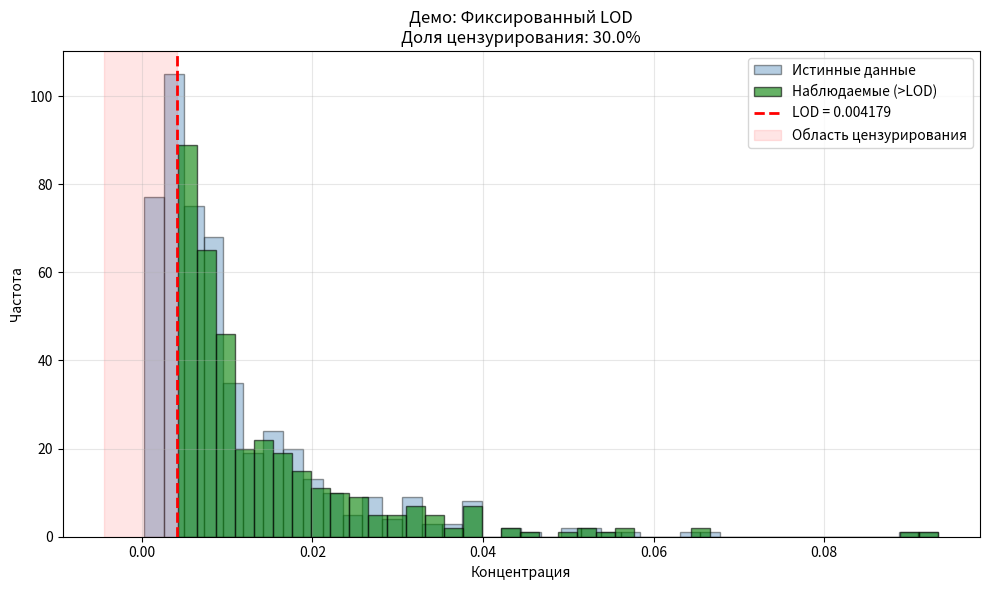

Recreate this plot in Python.
"""
Модуль для искусственного создания цензурированных данных из полных наборов.

Этот модуль предоставляет инструменты для имитации различных типов цензурирования
данных о концентрациях тяжёлых металлов, что необходимо для последующей проверки
качества методов восстановления статистик из цензурированных выборок.
"""

import logging
from typing import Optional, Union

import numpy as np
import pandas as pd
import matplotlib.pyplot as plt
import matplotlib.figure


# Настройка логгера модуля
logging.basicConfig(
    level=logging.INFO,
    format="%(asctime)s - %(name)s - %(levelname)s - %(message)s"
)


class CensoringEngine:
    """
    Класс для искусственного создания цензурированных данных.
    
    Поддерживает несколько типов цензурирования:
      - Фиксированный LOD (один порог на всю выборку)
      - Переменный LOD (несколько порогов)
      - Случайный LOD (каждому наблюдению свой порог)
      - Интервальное цензурирование
    """
    
    def __init__(self, random_seed: int = 42):
        """
        Инициализация движка цензурирования.
        
        Параметры:
            random_seed: Зерно для генератора случайных чисел (воспроизводимость).
        """
        self.random_seed = random_seed
        self.rng = np.random.default_rng(random_seed)
        self.logger = logging.getLogger(self.__class__.__name__)
        self.logger.info(f"CensoringEngine инициализирован с seed={random_seed}")
    
    # ------------------------------------------------------------------
    # 1. Фиксированный LOD
    # ------------------------------------------------------------------
    def apply_fixed_lod_censoring(
        self,
        data: np.ndarray,
        target_censoring_rate: float,
        method: str = "quantile",
        fixed_value: Optional[float] = None,
        mean_fraction: float = 0.1,
    ) -> dict:
        """
        Применяет единый фиксированный порог LOD ко всем наблюдениям.
        
        Параметры:
            data: Массив истинных значений.
            target_censoring_rate: Желаемая доля цензурированных значений [0.0, 0.95].
            method: Способ определения LOD:
                - "quantile":        LOD = квантиль, соответствующий target_censoring_rate
                - "fixed_value":     LOD задаётся через аргумент fixed_value
                - "fraction_of_mean":LOD = mean_fraction * mean(data)
            fixed_value: Значение LOD (используется если method='fixed_value').
            mean_fraction: Доля от среднего (используется если method='fraction_of_mean').
        
        Возвращает:
            Словарь с результатами цензурирования.
        """
        data = np.asarray(data, dtype=float).ravel()
        self.logger.info(
            f"Фиксированный LOD: method={method}, "
            f"target_rate={target_censoring_rate:.3f}, N={len(data)}"
        )
        
        if not 0.0 <= target_censoring_rate <= 0.95:
            raise ValueError("target_censoring_rate должен быть в [0.0, 0.95]")
        
        # Определяем значение LOD
        if method == "quantile":
            if target_censoring_rate == 0.0:
                lod_value = float(np.min(data) - 1e-12)
            else:
                lod_value = float(np.quantile(data, target_censoring_rate))
        elif method == "fixed_value":
            if fixed_value is None:
                raise ValueError("Для method='fixed_value' нужно указать fixed_value")
            lod_value = float(fixed_value)
        elif method == "fraction_of_mean":
            lod_value = float(mean_fraction * np.mean(data))
        else:
            raise ValueError(f"Неизвестный method: {method}")
        
        # Применяем цензурирование: value <= LOD -> цензурировано
        censored_flags = data <= lod_value
        observed_values = np.where(censored_flags, lod_value, data)
        
        actual_rate = float(np.mean(censored_flags))
        
        result = {
            "observed_values": observed_values,
            "censored_flags": censored_flags,
            "lod_value": lod_value,
            "actual_censoring_rate": actual_rate,
            "n_censored": int(np.sum(censored_flags)),
            "n_uncensored": int(np.sum(~censored_flags)),
            "true_values": data.copy(),
            "censoring_type": "fixed_lod",
        }
        
        self.logger.info(
            f"Фиксированный LOD готов: LOD={lod_value:.6g}, "
            f"actual_rate={actual_rate:.3f}, "
            f"n_censored={result['n_censored']}/{len(data)}"
        )
        return result
    
    # ------------------------------------------------------------------
    # 2. Переменный LOD (несколько уровней)
    # ------------------------------------------------------------------
    def apply_variable_lod_censoring(
        self,
        data: np.ndarray,
        target_censoring_rate: float,
        n_lod_levels: int = 3,
    ) -> dict:
        """
        Применяет несколько порогов LOD, имитируя данные из разных источников/лабораторий.
        
        Параметры:
            data: Массив истинных значений.
            target_censoring_rate: Желаемая общая доля цензурирования.
            n_lod_levels: Количество различных уровней LOD.
        
        Возвращает:
            Словарь с результатами + массив lod_per_observation.
        """
        data = np.asarray(data, dtype=float).ravel()
        n = len(data)
        self.logger.info(
            f"Переменный LOD: target_rate={target_censoring_rate:.3f}, "
            f"n_levels={n_lod_levels}, N={n}"
        )
        
        if n_lod_levels < 1:
            raise ValueError("n_lod_levels должен быть >= 1")
        
        # Базовый LOD как квантиль данных
        base_lod = float(np.quantile(data, target_censoring_rate)) if target_censoring_rate > 0 \
            else float(np.min(data) - 1e-12)
        
        # Создаём несколько уровней LOD вокруг базового (0.5x .. 1.5x)
        if n_lod_levels == 1:
            lod_levels = np.array([base_lod])
        else:
            factors = np.linspace(0.5, 1.5, n_lod_levels)
            lod_levels = base_lod * factors
        
        # Если нужна точная доля цензурирования — слегка корректируем LOD
        # через поиск общего множителя (простая итеративная корректировка)
        multiplier = 1.0
        for _ in range(20):
            lods_candidate = lod_levels * multiplier
            lod_assignment = self.rng.integers(0, n_lod_levels, size=n)
            lod_per_obs = lods_candidate[lod_assignment]
            cur_rate = float(np.mean(data <= lod_per_obs))
            if abs(cur_rate - target_censoring_rate) < 0.02:
                break
            # Регулируем в сторону цели
            if cur_rate < target_censoring_rate:
                multiplier *= 1.05
            else:
                multiplier *= 0.95
        
        lod_levels = lod_levels * multiplier
        # Финальное присвоение (с тем же seed-состоянием уже сдвинутым — переустановим)
        self.rng = np.random.default_rng(self.random_seed)
        lod_assignment = self.rng.integers(0, n_lod_levels, size=n)
        lod_per_observation = lod_levels[lod_assignment]
        
        censored_flags = data <= lod_per_observation
        observed_values = np.where(censored_flags, lod_per_observation, data)
        actual_rate = float(np.mean(censored_flags))
        
        result = {
            "observed_values": observed_values,
            "censored_flags": censored_flags,
            "lod_value": float(np.mean(lod_levels)),  # среднее для информации
            "lod_levels": lod_levels,
            "lod_per_observation": lod_per_observation,
            "actual_censoring_rate": actual_rate,
            "n_censored": int(np.sum(censored_flags)),
            "n_uncensored": int(np.sum(~censored_flags)),
            "true_values": data.copy(),
            "censoring_type": "variable_lod",
        }
        
        self.logger.info(
            f"Переменный LOD готов: уровни={np.round(lod_levels, 6)}, "
            f"actual_rate={actual_rate:.3f}"
        )
        return result
    
    # ------------------------------------------------------------------
    # 3. Случайный LOD
    # ------------------------------------------------------------------
    def apply_random_lod_censoring(
        self,
        data: np.ndarray,
        target_censoring_rate: float,
        lod_distribution: str = "uniform",
    ) -> dict:
        """
        Назначает каждому наблюдению случайный LOD из заданного распределения.
        
        Параметры:
            data: Массив истинных значений.
            target_censoring_rate: Желаемая доля цензурированных значений.
            lod_distribution: "uniform" | "normal" (усечённое).
        
        Возвращает:
            Словарь с результатами + lod_per_observation.
        """
        data = np.asarray(data, dtype=float).ravel()
        n = len(data)
        self.logger.info(
            f"Случайный LOD: distribution={lod_distribution}, "
            f"target_rate={target_censoring_rate:.3f}, N={n}"
        )
        
        if target_censoring_rate <= 0:
            # нет цензурирования
            lod_per_observation = np.full(n, np.min(data) - 1e-12)
            censored_flags = np.zeros(n, dtype=bool)
            observed_values = data.copy()
            return {
                "observed_values": observed_values,
                "censored_flags": censored_flags,
                "lod_value": float(lod_per_observation[0]),
                "lod_per_observation": lod_per_observation,
                "actual_censoring_rate": 0.0,
                "n_censored": 0,
                "n_uncensored": n,
                "true_values": data.copy(),
                "censoring_type": "random_lod",
            }
        
        # Центр распределения LOD = квантиль, соответствующий target rate
        center = float(np.quantile(data, target_censoring_rate))
        spread = max(center * 0.3, 1e-9)
        
        multiplier = 1.0
        best = None
        for _ in range(30):
            self.rng = np.random.default_rng(self.random_seed)
            c = center * multiplier
            if lod_distribution == "uniform":
                lod_per_observation = self.rng.uniform(
                    low=max(c - spread, 1e-12), high=c + spread, size=n
                )
            elif lod_distribution == "normal":
                lod_per_observation = self.rng.normal(loc=c, scale=spread, size=n)
                lod_per_observation = np.clip(lod_per_observation, 1e-12, None)
            else:
                raise ValueError(f"Неизвестный lod_distribution: {lod_distribution}")
            
            censored_flags = data <= lod_per_observation
            cur_rate = float(np.mean(censored_flags))
            best = (lod_per_observation, censored_flags, cur_rate)
            if abs(cur_rate - target_censoring_rate) < 0.02:
                break
            if cur_rate < target_censoring_rate:
                multiplier *= 1.05
            else:
                multiplier *= 0.95
        
        lod_per_observation, censored_flags, actual_rate = best
        observed_values = np.where(censored_flags, lod_per_observation, data)
        
        result = {
            "observed_values": observed_values,
            "censored_flags": censored_flags,
            "lod_value": float(np.mean(lod_per_observation)),
            "lod_per_observation": lod_per_observation,
            "actual_censoring_rate": actual_rate,
            "n_censored": int(np.sum(censored_flags)),
            "n_uncensored": int(np.sum(~censored_flags)),
            "true_values": data.copy(),
            "censoring_type": "random_lod",
        }
        
        self.logger.info(
            f"Случайный LOD готов: mean_LOD={result['lod_value']:.6g}, "
            f"actual_rate={actual_rate:.3f}"
        )
        return result
    
    # ------------------------------------------------------------------
    # 4. Интервальное цензурирование
    # ------------------------------------------------------------------
    def apply_interval_censoring(
        self,
        data: np.ndarray,
        n_intervals: int = 5,
    ) -> dict:
        """
        Создаёт интервальное цензурирование: каждое наблюдение известно лишь
        в пределах интервала [low, high], основанного на квантилях.
        
        Параметры:
            data: Массив истинных значений.
            n_intervals: Количество интервалов.
        
        Возвращает:
            Словарь с массивами границ интервалов.
        """
        data = np.asarray(data, dtype=float).ravel()
        n = len(data)
        self.logger.info(f"Интервальное цензурирование: n_intervals={n_intervals}, N={n}")
        
        if n_intervals < 1:
            raise ValueError("n_intervals должен быть >= 1")
        
        quantile_edges = np.linspace(0, 1, n_intervals + 1)
        edges = np.quantile(data, quantile_edges)
        # Защита от повторяющихся границ (например, если все значения равны)
        edges = np.unique(edges)
        if len(edges) < 2:
            edges = np.array([data.min() - 1e-9, data.max() + 1e-9])
        
        # bin index для каждого наблюдения
        bin_idx = np.clip(np.searchsorted(edges, data, side="right") - 1, 0, len(edges) - 2)
        
        low_bounds = edges[bin_idx]
        high_bounds = edges[bin_idx + 1]
        
        result = {
            "low_bounds": low_bounds,
            "high_bounds": high_bounds,
            "interval_midpoints": (low_bounds + high_bounds) / 2.0,
            "edges": edges,
            "bin_indices": bin_idx,
            "true_values": data.copy(),
            "n_intervals": len(edges) - 1,
            "censoring_type": "interval",
        }
        
        self.logger.info(
            f"Интервальное цензурирование готово: "
            f"использовано {result['n_intervals']} интервалов"
        )
        return result
    
    # ------------------------------------------------------------------
    # 5. Полный набор цензурированных датасетов
    # ------------------------------------------------------------------
    def create_censored_dataset_suite(
        self,
        data: np.ndarray,
        censoring_rates: Optional[list] = None,
    ) -> dict:
        """
        Создаёт комплексный набор цензурированных датасетов.
        
        Для каждой доли цензурирования и каждого типа цензурирования создаётся
        один датасет.
        
        Параметры:
            data: Массив истинных значений.
            censoring_rates: Список долей (по умолчанию 0.1..0.8 шагом 0.1).
        
        Возвращает:
            Вложенный словарь {тип: {доля: результат}}.
        """
        if censoring_rates is None:
            censoring_rates = [round(x, 1) for x in np.arange(0.1, 0.81, 0.1)]
        
        self.logger.info(
            f"Создание suite: rates={censoring_rates}, N={len(data)}"
        )
        
        suite = {"fixed_lod": {}, "variable_lod": {}, "random_lod": {}}
        
        for rate in censoring_rates:
            # Переинициализация RNG для воспроизводимости каждого эксперимента
            self.rng = np.random.default_rng(self.random_seed)
            suite["fixed_lod"][rate] = self.apply_fixed_lod_censoring(
                data, target_censoring_rate=rate, method="quantile"
            )
            self.rng = np.random.default_rng(self.random_seed)
            suite["variable_lod"][rate] = self.apply_variable_lod_censoring(
                data, target_censoring_rate=rate, n_lod_levels=3
            )
            self.rng = np.random.default_rng(self.random_seed)
            suite["random_lod"][rate] = self.apply_random_lod_censoring(
                data, target_censoring_rate=rate, lod_distribution="uniform"
            )
        
        self.logger.info("Suite цензурированных датасетов создан.")
        return suite
    
    # ------------------------------------------------------------------
    # 6. Вспомогательные методы
    # ------------------------------------------------------------------
    def get_censoring_summary(self, censored_data: dict) -> pd.DataFrame:
        """
        Формирует сводную таблицу по цензурированному датасету.
        
        Параметры:
            censored_data: Результат одного из методов apply_*.
        
        Возвращает:
            pandas.DataFrame со сводкой.
        """
        observed = censored_data.get("observed_values")
        flags = censored_data.get("censored_flags")
        uncensored_vals = observed[~flags] if flags is not None else observed
        
        row = {
            "LOD": censored_data.get("lod_value", np.nan),
            "N_total": len(observed) if observed is not None else np.nan,
            "N_censored": censored_data.get("n_censored", np.nan),
            "Censoring_rate": censored_data.get("actual_censoring_rate", np.nan),
            "Min_observed": float(np.min(uncensored_vals)) if len(uncensored_vals) > 0 else np.nan,
            "Max_observed": float(np.max(uncensored_vals)) if len(uncensored_vals) > 0 else np.nan,
            "Mean_observed": float(np.mean(uncensored_vals)) if len(uncensored_vals) > 0 else np.nan,
            "Censoring_type": censored_data.get("censoring_type", "unknown"),
        }
        return pd.DataFrame([row])
    
    def visualize_censoring(
        self,
        true_data: np.ndarray,
        censored_data: dict,
        title: str = "",
    ) -> matplotlib.figure.Figure:
        """
        Визуализирует цензурирование.
        
        Параметры:
            true_data: Истинные данные.
            censored_data: Результат метода apply_*.
            title: Заголовок графика.
        
        Возвращает:
            matplotlib.figure.Figure
        """
        fig, ax = plt.subplots(figsize=(10, 6))
        
        observed = censored_data["observed_values"]
        flags = censored_data["censored_flags"]
        lod = censored_data.get("lod_value", np.nan)
        
        # Истинные данные
        ax.hist(true_data, bins=40, alpha=0.4, color="steelblue",
                label="Истинные данные", edgecolor="black")
        # Наблюдаемые (нецензурированные) значения
        ax.hist(observed[~flags], bins=40, alpha=0.6, color="green",
                label="Наблюдаемые (>LOD)", edgecolor="black")
        
        # Вертикальная линия LOD
        if np.isfinite(lod):
            ax.axvline(lod, color="red", linestyle="--", linewidth=2,
                       label=f"LOD = {lod:.4g}")
            ax.axvspan(ax.get_xlim()[0], lod, color="red", alpha=0.1,
                       label="Область цензурирования")
        
        rate = censored_data.get("actual_censoring_rate", np.nan)
        full_title = title or f"Цензурирование ({censored_data.get('censoring_type','')})"
        full_title += f"\nДоля цензурирования: {rate:.1%}"
        ax.set_title(full_title)
        ax.set_xlabel("Концентрация")
        ax.set_ylabel("Частота")
        ax.legend(loc="best")
        ax.grid(alpha=0.3)
        fig.tight_layout()
        return fig
    
    def validate_censoring(self, censored_data: dict) -> bool:
        """
        Проверяет корректность цензурирования.
        
        Параметры:
            censored_data: Результат метода apply_*.
        
        Возвращает:
            True, если проверки пройдены.
        """
        try:
            observed = censored_data["observed_values"]
            flags = censored_data["censored_flags"]
            true_vals = censored_data["true_values"]
            
            # Нет NaN
            if np.any(np.isnan(observed)) or np.any(np.isnan(true_vals)):
                self.logger.error("Обнаружены NaN в данных!")
                return False
            
            # Пороги: массив или скаляр
            lod_per_obs = censored_data.get("lod_per_observation")
            if lod_per_obs is None:
                lod_per_obs = np.full_like(true_vals, censored_data["lod_value"])
            
            # Цензурированные значения: true <= LOD
            if np.any(true_vals[flags] > lod_per_obs[flags]):
                self.logger.error("Есть цензурированные значения с true > LOD!")
                return False
            
            # Нецензурированные: true > LOD
            if np.any(true_vals[~flags] <= lod_per_obs[~flags]):
                self.logger.error("Есть нецензурированные значения с true <= LOD!")
                return False
            
            self.logger.info("Валидация цензурирования пройдена успешно.")
            return True
        except KeyError as e:
            self.logger.error(f"Отсутствует ключ в censored_data: {e}")
            return False


# ======================================================================
# Демонстрация
# ======================================================================
if __name__ == "__main__":
    print("=" * 70)
    print("ДЕМОНСТРАЦИЯ МОДУЛЯ CENSORING ENGINE")
    print("=" * 70)
    
    # Генерируем "истинные" данные - логнормальное распределение (типично для концентраций)
    rng_demo = np.random.default_rng(123)
    true_data = rng_demo.lognormal(mean=-5.0, sigma=1.0, size=500)  # мг/л
    
    print(f"\nИсходные данные: N={len(true_data)}, "
          f"mean={true_data.mean():.5f}, median={np.median(true_data):.5f}")
    
    engine = CensoringEngine(random_seed=42)
    
    # --- 1. Фиксированный LOD ---
    print("\n[1] Фиксированный LOD (quantile, 30%)")
    r1 = engine.apply_fixed_lod_censoring(true_data, 0.3, method="quantile")
    print(f"  LOD={r1['lod_value']:.5f}, actual_rate={r1['actual_censoring_rate']:.3f}, "
          f"censored={r1['n_censored']}")
    print(f"  Validation: {engine.validate_censoring(r1)}")
    
    # --- 2. Переменный LOD ---
    print("\n[2] Переменный LOD (3 уровня, цель 40%)")
    r2 = engine.apply_variable_lod_censoring(true_data, 0.4, n_lod_levels=3)
    print(f"  LOD levels={np.round(r2['lod_levels'], 5)}")
    print(f"  actual_rate={r2['actual_censoring_rate']:.3f}")
    print(f"  Validation: {engine.validate_censoring(r2)}")
    
    # --- 3. Случайный LOD ---
    print("\n[3] Случайный LOD (uniform, цель 25%)")
    r3 = engine.apply_random_lod_censoring(true_data, 0.25, lod_distribution="uniform")
    print(f"  mean_LOD={r3['lod_value']:.5f}, actual_rate={r3['actual_censoring_rate']:.3f}")
    print(f"  Validation: {engine.validate_censoring(r3)}")
    
    # --- 4. Интервальное цензурирование ---
    print("\n[4] Интервальное цензурирование (5 интервалов)")
    r4 = engine.apply_interval_censoring(true_data, n_intervals=5)
    print(f"  Интервалы: {np.round(r4['edges'], 5)}")
    print(f"  n_intervals={r4['n_intervals']}")
    
    # --- 5. Полный набор ---
    print("\n[5] Полный набор цензурированных датасетов (rates 0.1..0.5)")
    suite = engine.create_censored_dataset_suite(
        true_data, censoring_rates=[0.1, 0.2, 0.3, 0.4, 0.5]
    )
    for ctype in suite:
        print(f"\n  --- {ctype} ---")
        for rate, res in suite[ctype].items():
            print(f"    target={rate:.1f} -> actual={res['actual_censoring_rate']:.3f}")
    
    # --- 6. Сводная таблица ---
    print("\n[6] Сводная таблица для фиксированного LOD (30%)")
    summary = engine.get_censoring_summary(r1)
    print(summary.to_string(index=False))
    
    # --- 7. Граничные случаи ---
    print("\n[7] Граничные случаи:")
    r_zero = engine.apply_fixed_lod_censoring(true_data, 0.0)
    print(f"  rate=0.0: n_censored={r_zero['n_censored']} (ожидалось 0)")
    r_high = engine.apply_fixed_lod_censoring(true_data, 0.95)
    print(f"  rate=0.95: actual_rate={r_high['actual_censoring_rate']:.3f}")
    
    # Данные с нулями
    data_with_zeros = np.concatenate([np.zeros(50), true_data])
    r_zeros = engine.apply_fixed_lod_censoring(data_with_zeros, 0.3)
    print(f"  Данные с нулями: actual_rate={r_zeros['actual_censoring_rate']:.3f}")
    
    # Одинаковые значения
    const_data = np.full(100, 0.01)
    r_const = engine.apply_fixed_lod_censoring(const_data, 0.5, method="quantile")
    print(f"  Константные данные: LOD={r_const['lod_value']:.5f}, "
          f"rate={r_const['actual_censoring_rate']:.3f}")
    
    # --- 8. Визуализация ---
    print("\n[8] Создаём визуализацию (фиксированный LOD)")
    fig = engine.visualize_censoring(true_data, r1, title="Демо: Фиксированный LOD")
    out_path = "censoring_demo.png"
    fig.savefig(out_path, dpi=100)
    plt.close(fig)
    print(f"  Сохранено: {out_path}")
    
    # --- 9. Воспроизводимость ---
    print("\n[9] Проверка воспроизводимости (два запуска с одним seed)")
    e_a = CensoringEngine(random_seed=42)
    e_b = CensoringEngine(random_seed=42)
    a = e_a.apply_random_lod_censoring(true_data, 0.3)
    b = e_b.apply_random_lod_censoring(true_data, 0.3)
    reproducible = np.allclose(a["lod_per_observation"], b["lod_per_observation"])
    print(f"  Результаты идентичны: {reproducible}")
    
    print("\n" + "=" * 70)
    print("ДЕМОНСТРАЦИЯ ЗАВЕРШЕНА УСПЕШНО")
    print("=" * 70)
